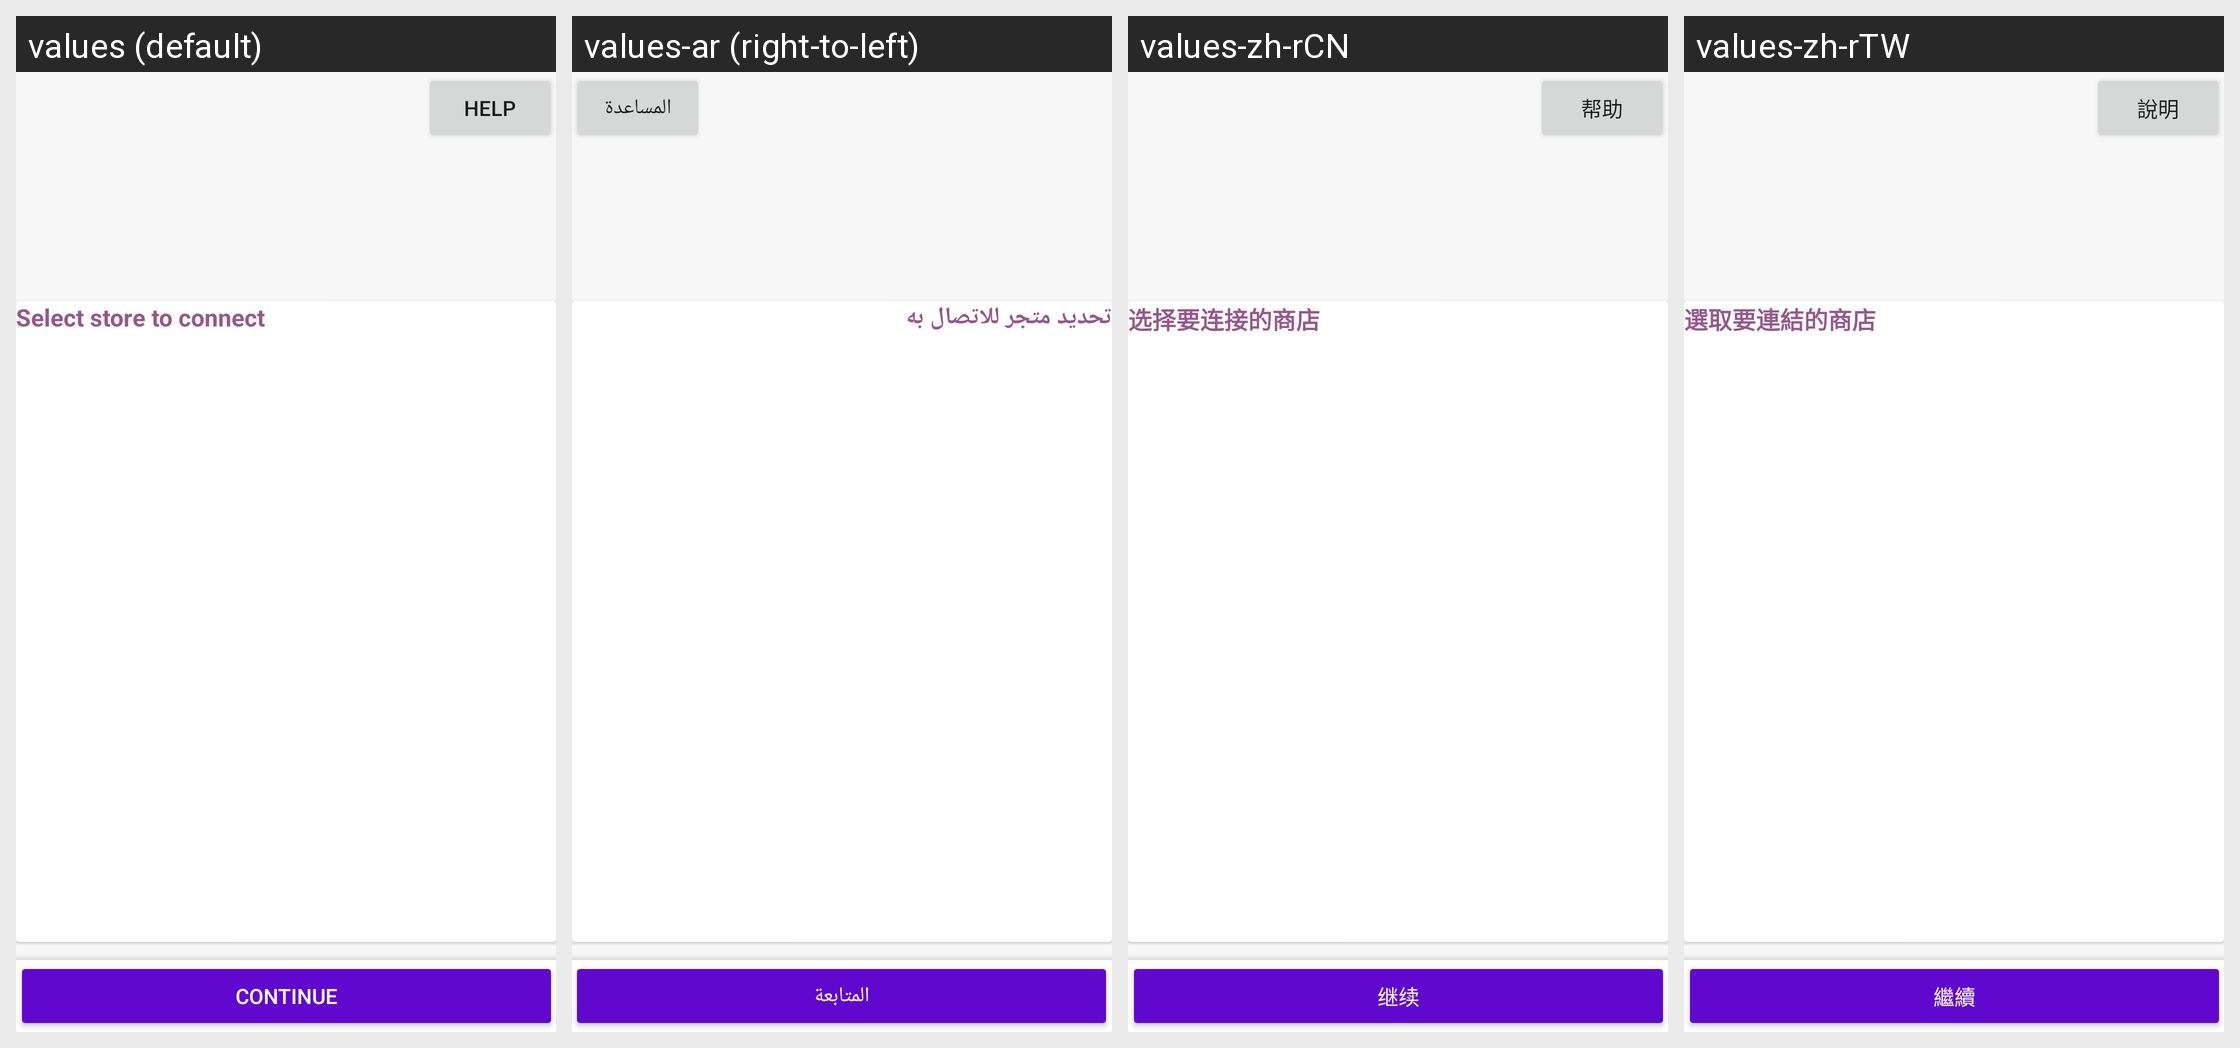

For this localized Android screen grid, give each drawn string resource with its value in every locale shown.
Android screen res/layout/activity_login_epilogue.xml rendered under 4 locales, left to right: values (default), values-ar (right-to-left), values-zh-rCN, values-zh-rTW. Device: Nexus 5 (rendered at 1080×1920; each locale shown at half size, 540×960, under a caption strip naming it); theme Theme.Woo.DayNight.
Other locales in the repository, not shown: values-de, values-es, values-fr, values-he, values-id, values-it, values-ja, values-ko, values-nl, values-pt-rBR, values-ru, values-sv, values-tr.
Strings drawn on this screen, with the default value and each locale's value (text and hints the layout hard-codes, and strings that could not be matched under every locale, appear in the picture but are not listed):

help
  values: Help
  values-ar: المساعدة
  values-zh-rCN: 帮助
  values-zh-rTW: 說明

login_pick_store
  values: Select store to connect
  values-ar: تحديد متجر للاتصال به
  values-zh-rCN: 选择要连接的商店
  values-zh-rTW: 選取要連結的商店

continue_button
  values: Continue
  values-ar: المتابعة
  values-zh-rCN: 继续
  values-zh-rTW: 繼續
